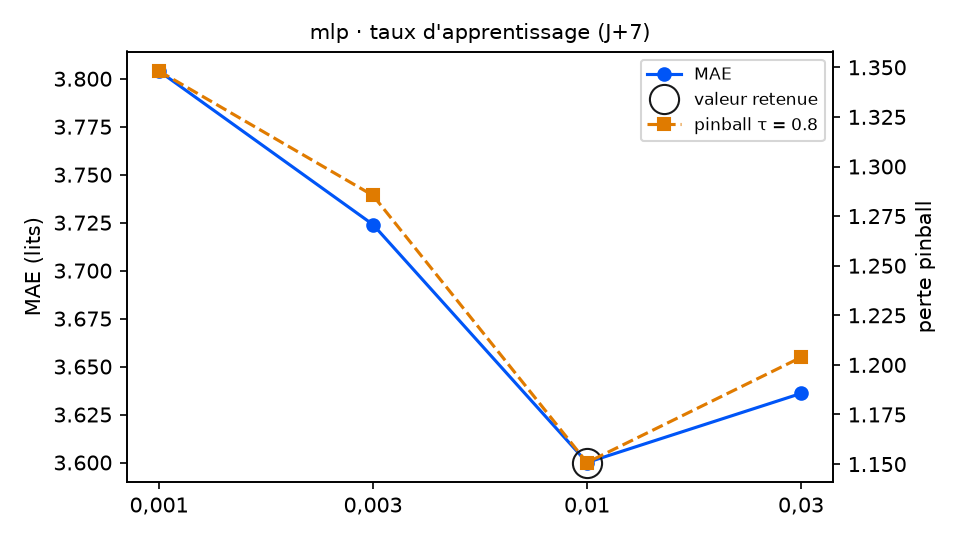

The data file committed next to this chart (first rows):
variante; MAE; RMSE; biais; pinball τ=0.8; couverture 90 %; temps (s); DM p (pinball τ=0.8); p Holm; vs choix retenu
taux_reseau = 0,001; 3.804; 4.462; -1.493; 1.348; 67.2; 2.1; 0.0011; 0.0033; moins bon
taux_reseau = 0,003; 3.724; 4.384; -1.519; 1.285; 75.7; 1.2; 0.0076; 0.0152; moins bon
taux_reseau = 0,01 (retenu); 3.6; 4.266; -1.612; 1.151; 84.7; 1.0; ; ; — choix retenu
taux_reseau = 0,03; 3.636; 4.293; -1.773; 1.204; 88.1; 0.9; 0.3039; 0.3039; équivalent
